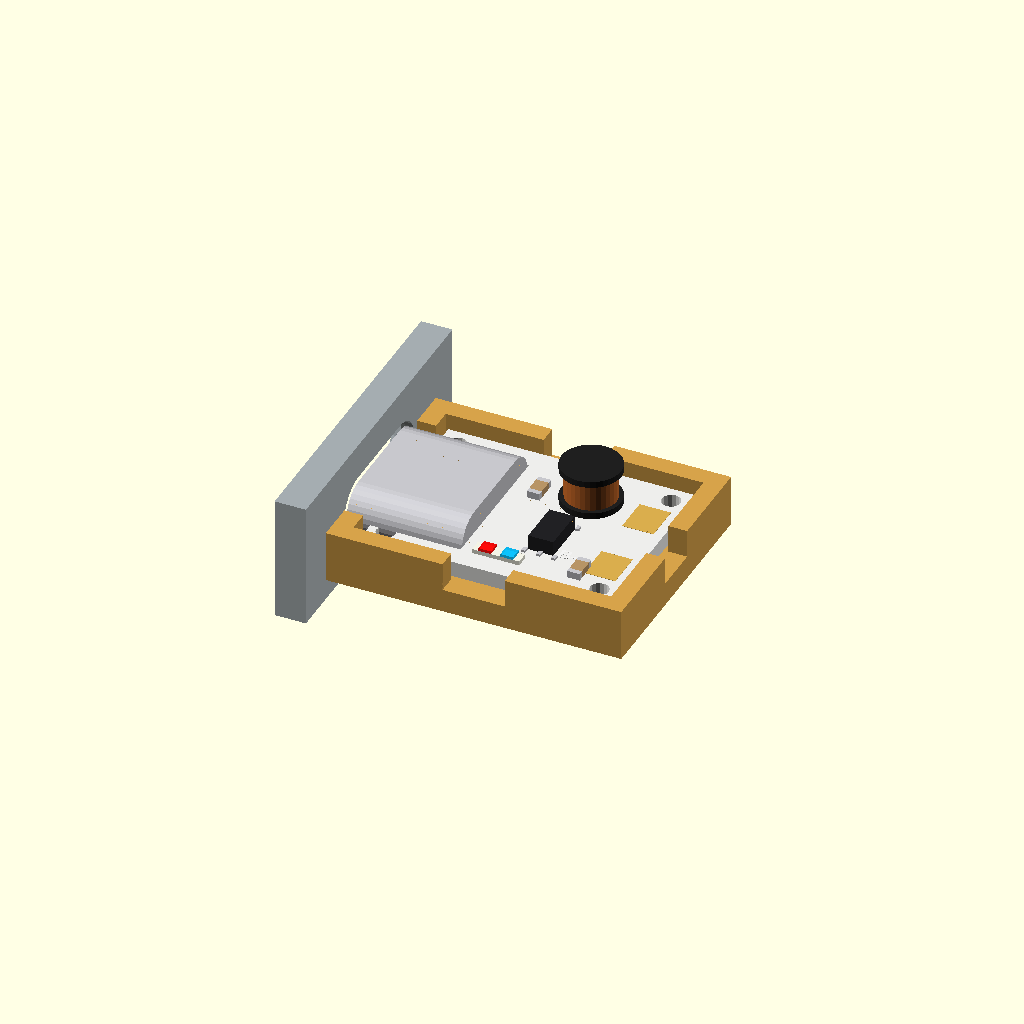
Cell 1: the model at its default parameters.
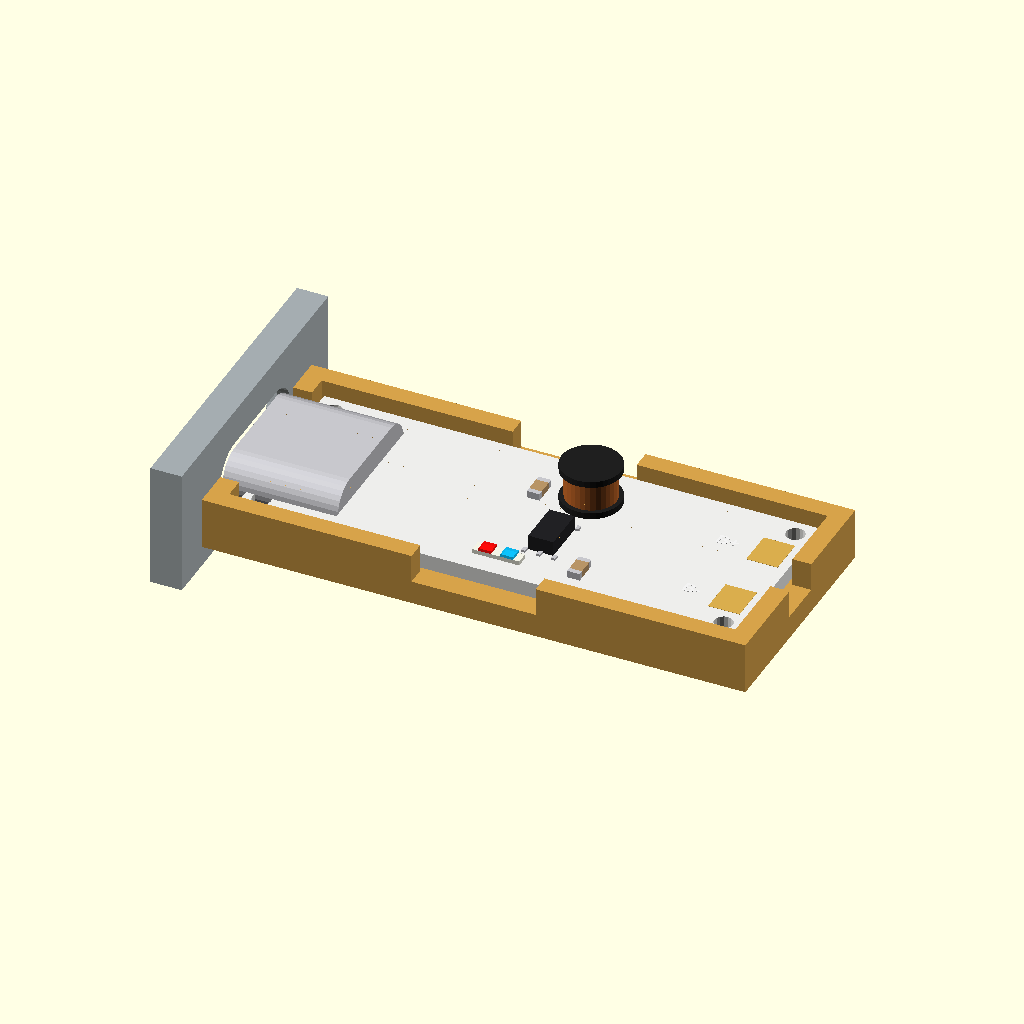
Cell 2: b_l = 31.6 (everything else at default).
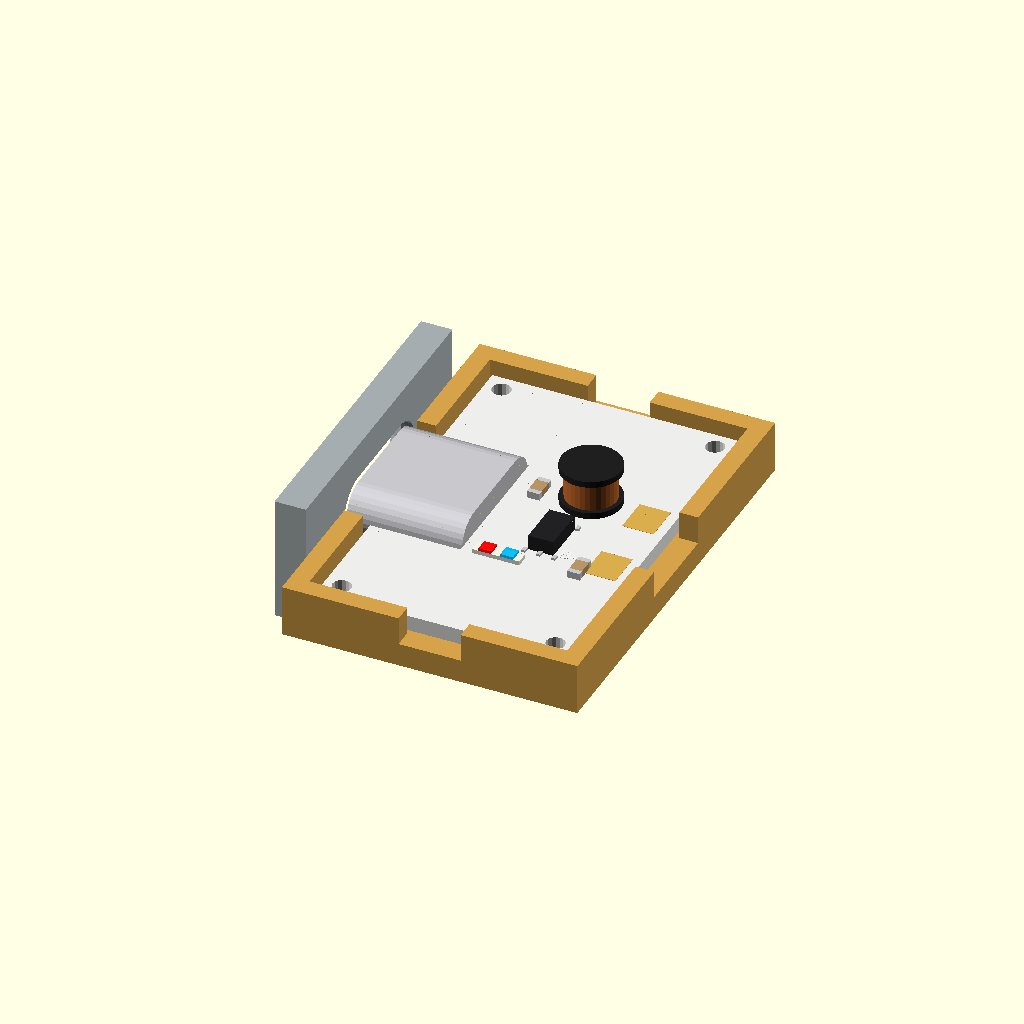
Cell 3: b_w = 24 (everything else at default).
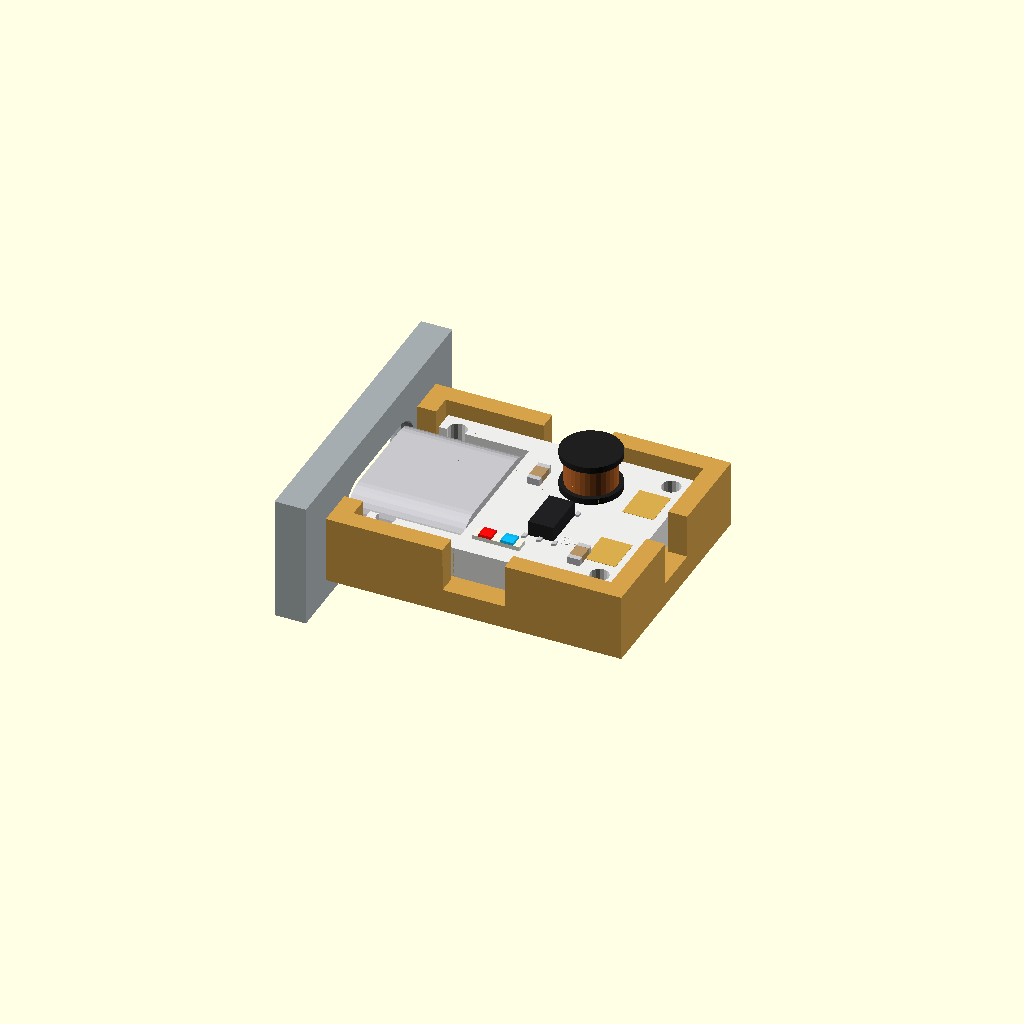
Cell 4 — b_t set to 2, the other parameters unchanged.
One fixed orthographic camera (rotation 55°, 0°, 25°; colour scheme Cornfield) for every cell.
Source of the model, power/charger_mini_typec_boost/charger_mini_typec_boost.scad:
// Mini Li-ion charger + 5 V boost with protection (white, 15.8 x 12 mm).
// One USB-C socket does both: it charges the cell and gives 5 V out.
// B- and B+ pads at the far end; two small LEDs.
//
//   use <partbin/power/charger_mini_typec_boost/charger_mini_typec_boost.scad>
//
//   charger_mini_typec_boost();                    the board, with its parts
//   charger_mini_typec_boost(detail = false);      only what matters for fit (fast)
//   charger_mini_typec_boost_usb_cutout(wall, gap) the USB-C opening, subtract it
//   charger_mini_typec_boost_holder();             ledge and low walls, open at the USB end
//   charger_mini_typec_boost_size()                [length, width, pcb thickness]
//
// Where it sits: parts up, the board centred on x = y = 0, its underside at
// z = 0, the long side along x, the USB socket at the left end pointing -x.
// The socket is mid-mount: it sits in a notch, half below the board.

use <../../lib/parts.scad>
use <../../lib/breakout.scad>
use <../../lib/display.scad>

// --------------------------------- from the listing (15.8 x 12 mm)
b_l      = 15.8;    // board length (x), with the socket's notch
b_w      = 12.0;    // board width (y)
b_t      = 1.0;     // PCB
hole_d   = 1.2;     // four small corner holes
hole_in  = 1.1;
c_size   = [8.94, 3.26, 7.35];   // USB-C
usb_out  = 1.6;     // the socket sticks out past the board's end
usb_z    = -0.8;    // socket bottom, below the board's underside (mid-mount)

holes = [for (sx = [-1, 1], sy = [-1, 1]) [sx * (b_l / 2 - hole_in), sy * (b_w / 2 - hole_in)]];

function charger_mini_typec_boost_size() = [b_l, b_w, b_t];
function charger_mini_typec_boost_usb_front() = -b_l / 2 - usb_out;
function charger_mini_typec_boost_holes() = holes;
function charger_mini_typec_boost_height() = b_t + 2.6;   // the drum inductor

// ======================================================================= board
module charger_mini_typec_boost(detail = true) {
    color([0.93, 0.93, 0.92]) difference() {
        translate([-b_l / 2, -b_w / 2, 0]) cube([b_l, b_w, b_t]);
        // notch for the socket
        translate([-b_l / 2 - 1, -c_size[0] / 2 - 0.2, -1]) cube([c_size[2] - usb_out + 1, c_size[0] + 0.4, b_t + 2]);
        for (h = holes) translate([h[0], h[1], -1]) cylinder(d = hole_d, h = b_t + 2, $fn = 16);
    }
    translate([-b_l / 2 - usb_out, 0, usb_z]) rotate([0, 0, 90]) usb_c(c_size[0], c_size[1], c_size[2]);
    for (y = [-2.6, 2.6]) translate([b_l / 2 - 1.6, y, 0]) pad([2.0, 2.4], 0, b_t);
    translate([2.6, 3.0, b_t]) drum_inductor(3.8, 2.6);
    if (detail) translate([0, 0, b_t]) {
        translate([2.2, -1.6, 0]) smd_ic([2.9, 1.6, 1.0], 3, 0.95, rot = 90);
        for (p = [[-0.6, -4.3], [0.8, -4.3]]) translate([p[0], p[1], 0]) smd_led("0603", p[0] < 0 ? "red" : "deepskyblue");
        for (p = [[5.0, -3.8], [-0.5, 2.5]]) translate([p[0], p[1], 0]) smd_passive("0603", "c", 90);
        translate([b_l / 2 - 3.6, 2.6, 0]) silk("B+", 0.8, "right");
        translate([b_l / 2 - 3.6, -2.6, 0]) silk("B-", 0.8, "right");
    }
}

// ==================================================================== cutouts
module charger_mini_typec_boost_usb_cutout(wall = 2, gap = 0, clear = 0.3, lip = 0.8) {
    bo_usb_cutout([-b_l / 2 - usb_out, 0], usb_z + c_size[1] / 2, 90, [c_size[0], c_size[1]], wall, gap, clear, [12.4, 6.6], lip);
}

// ===================================================================== holder
// Ledge and low walls, open at the USB end (the socket hangs below the board).
module charger_mini_typec_boost_holder(h = 1.5) {
    difference() {
        edge_holder([b_l, b_w], b_t, h, 1.0);
        translate([-b_l / 2 - 5, -c_size[0] / 2 - 0.5, -h - 1]) cube([c_size[2] + 4, c_size[0] + 1, h + 10]);
    }
}

// ========================================================= shown when opened
show = "demo";  // demo | board | holder
if (show == "board") charger_mini_typec_boost();
else if (show == "holder") color("#d6a24a") charger_mini_typec_boost_holder();
else {
    charger_mini_typec_boost();
    color("#d6a24a") charger_mini_typec_boost_holder();
    color("#9aa3ab", 0.9) difference() {
        translate([charger_mini_typec_boost_usb_front() - 2, -10, -3]) cube([2, 20, 8]);
        charger_mini_typec_boost_usb_cutout();
    }
}
Parameter table extracted from the source (name, type, default, range or options):
b_l: number, default 15.8
b_w: number, default 12
b_t: number, default 1
hole_d: number, default 1.2
hole_in: number, default 1.1
c_size: vector, default [8.94, 3.26, 7.35]
usb_out: number, default 1.6
usb_z: number, default -0.8
